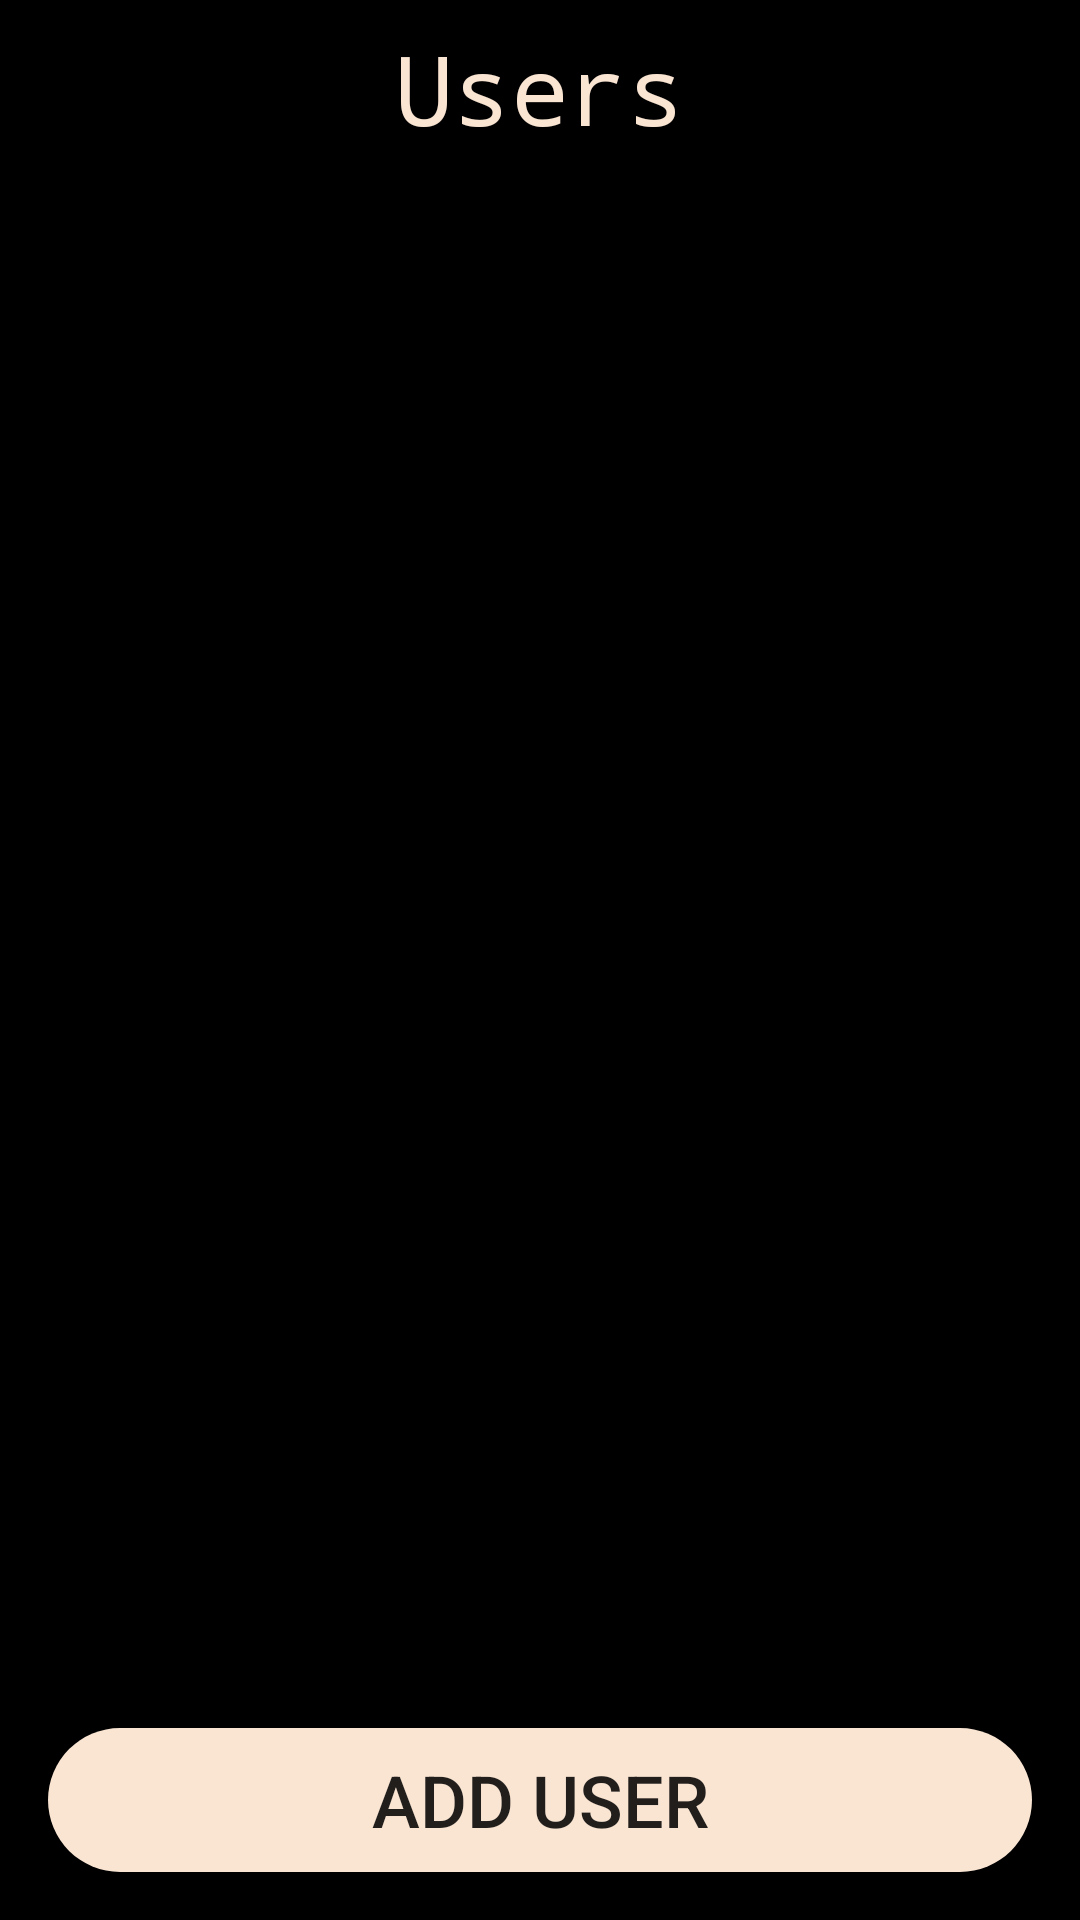

The Android layout XML behind this screen, and the referenced resources:
<!-- AndroidManifest.xml: application theme AppTheme -->
<!-- res/layout/user_frag.xml -->
<?xml version="1.0" encoding="utf-8"?>
<androidx.constraintlayout.widget.ConstraintLayout
xmlns:android="http://schemas.android.com/apk/res/android" android:layout_width="match_parent"
android:layout_height="match_parent"
xmlns:app="http://schemas.android.com/apk/res-auto"
    android:background="#000000"
    android:clickable="true"

    >

    <FrameLayout
        android:id="@+id/frame_layout_userfrag"
        android:layout_width="match_parent"
        android:layout_height="match_parent"
        android:elevation="4dp"
        app:layout_constraintBottom_toBottomOf="parent"
        app:layout_constraintEnd_toEndOf="parent"
        app:layout_constraintStart_toStartOf="parent"
        app:layout_constraintTop_toTopOf="parent" />


    <TextView
        android:id="@+id/users_txt"
        android:layout_width="0dp"
        android:layout_height="wrap_content"
        android:layout_marginStart="8dp"
        android:layout_marginEnd="8dp"
        android:gravity="center"
        android:text="@string/users"
        android:fontFamily="monospace"
        android:textColor="@color/cream"
        android:textSize="32sp"
        android:layout_marginTop="8dp"
        app:layout_goneMarginStart="8dp"
        app:layout_constraintEnd_toEndOf="parent"
        app:layout_constraintStart_toStartOf="parent"
        app:layout_constraintTop_toTopOf="parent" />

    <Button
        android:id="@+id/save_button_usersfrag"
        android:layout_width="0dp"
        android:layout_height="wrap_content"
        android:text="@string/save"
        android:visibility="invisible"
        android:backgroundTint="@color/cream"
        android:background="@drawable/bg_round"
        android:textSize="24sp"
        android:layout_marginStart="16dp"
        android:layout_marginEnd="16dp"
        android:layout_marginBottom="16dp"
        app:layout_constraintEnd_toEndOf="parent"
        app:layout_constraintStart_toStartOf="parent"
        app:layout_constraintBottom_toTopOf="@id/button_adduser"/>

    <Button
        android:id="@+id/button_adduser"
        android:layout_width="0dp"
        android:layout_height="wrap_content"
        android:text="@string/add_user"
        android:backgroundTint="@color/cream"
        android:background="@drawable/bg_round"
        android:textSize="24sp"
        android:layout_marginStart="16dp"
        android:layout_marginEnd="16dp"
        android:layout_marginBottom="16dp"
        app:layout_constraintBottom_toBottomOf="parent"
        app:layout_constraintEnd_toEndOf="parent"
        app:layout_constraintStart_toStartOf="parent" />

    <androidx.recyclerview.widget.RecyclerView
        android:id="@+id/users_rv_userslayout"
        android:layout_width="0dp"
        android:layout_height="0dp"
        android:layout_marginBottom="16dp"
        android:layout_marginStart="8dp"
        android:layout_marginEnd="8dp"
        android:layout_marginTop="16dp"
        app:layout_constraintBottom_toTopOf="@id/inner_layout_userfrag"
        app:layout_constraintEnd_toEndOf="parent"
        app:layout_constraintStart_toStartOf="parent"
        app:layout_constraintTop_toBottomOf="@id/users_txt" />

    <TextView
        android:id="@+id/theme_selection_textview"
        android:layout_width="wrap_content"
        android:layout_height="wrap_content"
        android:text="Select a theme"
        android:visibility="gone"
        android:textColor="@color/cream"
        app:layout_goneMarginBottom="16dp"
        app:layout_constraintStart_toStartOf="@id/inner_layout_userfrag"
        app:layout_constraintEnd_toEndOf="@id/inner_layout_userfrag"
        app:layout_constraintTop_toBottomOf="@id/users_rv_userslayout"
        android:textSize="16sp"/>


    <androidx.constraintlayout.widget.ConstraintLayout
        android:id="@+id/inner_layout_userfrag"
        android:layout_width="wrap_content"
        android:layout_height="wrap_content"
        android:layout_marginBottom="16dp"
        android:visibility="gone"
        app:layout_constraintBottom_toTopOf="@id/save_button_usersfrag"
        app:layout_constraintStart_toStartOf="parent"
        app:layout_constraintEnd_toEndOf="parent">

        <View
            android:id="@+id/color00"
            android:layout_width="@dimen/dimen_colorbutton"
            android:layout_height="@dimen/dimen_colorbutton"
            android:background="@color/apricot"
            style="@style/button_style"
            app:layout_constraintStart_toStartOf="parent"
            app:layout_constraintTop_toTopOf="parent"/>

        <View
            android:id="@+id/color01"
            android:layout_width="@dimen/dimen_colorbutton"
            android:layout_height="@dimen/dimen_colorbutton"
            android:background="@color/lime"
            style="@style/button_style"
            app:layout_constraintStart_toEndOf="@id/color00"
            app:layout_constraintTop_toTopOf="parent"/>

        <View
            android:id="@+id/color02"
            android:layout_width="@dimen/dimen_colorbutton"
            android:layout_height="@dimen/dimen_colorbutton"
            android:background="@color/hulu"
            style="@style/button_style"
            app:layout_constraintStart_toEndOf="@id/color11"
            app:layout_constraintTop_toTopOf="parent"/>

        <View
            android:id="@+id/color10"
            android:layout_width="@dimen/dimen_colorbutton"
            android:layout_height="@dimen/dimen_colorbutton"
            android:background="@color/turquoise"
            style="@style/button_style"
            app:layout_constraintStart_toStartOf="parent"
            app:layout_constraintTop_toBottomOf="@id/color00"/>

        <View
            android:id="@+id/color11"
            android:layout_width="@dimen/dimen_colorbutton"
            android:layout_height="@dimen/dimen_colorbutton"
            android:background="@color/water"
            style="@style/button_style"
            app:layout_constraintStart_toEndOf="@id/color10"
            app:layout_constraintTop_toBottomOf="@id/color01"/>

        <View
            android:id="@+id/color12"
            android:layout_width="@dimen/dimen_colorbutton"
            android:layout_height="@dimen/dimen_colorbutton"
            android:background="@color/violet"
            style="@style/button_style"
            app:layout_constraintStart_toEndOf="@id/color11"
            app:layout_constraintTop_toBottomOf="@id/color02"/>

        <View
            android:id="@+id/color20"
            android:layout_width="@dimen/dimen_colorbutton"
            android:layout_height="@dimen/dimen_colorbutton"
            android:background="@color/peach"
            style="@style/button_style"
            app:layout_constraintStart_toStartOf="parent"
            app:layout_constraintTop_toBottomOf="@id/color10"/>

        <View
            android:id="@+id/color21"
            android:layout_width="@dimen/dimen_colorbutton"
            android:layout_height="@dimen/dimen_colorbutton"
            android:background="@color/blossom"
            style="@style/button_style"
            app:layout_constraintStart_toEndOf="@id/color20"
            app:layout_constraintTop_toBottomOf="@id/color11"/>

        <View
            android:id="@+id/color22"
            android:layout_width="@dimen/dimen_colorbutton"
            android:layout_height="@dimen/dimen_colorbutton"
            android:background="@color/youtube"
            style="@style/button_style"
            app:layout_constraintStart_toEndOf="@id/color21"
            app:layout_constraintTop_toBottomOf="@id/color12"/>

    </androidx.constraintlayout.widget.ConstraintLayout>


</androidx.constraintlayout.widget.ConstraintLayout>
<!-- resources referenced by this layout -->
<resources>
  <color name="apricot">#ffd633</color>
  <color name="blossom">#ff6699</color>
  <color name="cream">#FAE5D3</color>
  <color name="hulu">#00cc66</color>
  <color name="lime">#A0E139</color>
  <color name="peach">#ff9966</color>
  <color name="turquoise">#76D7C4</color>
  <color name="violet">#9966ff</color>
  <color name="water">#3399ff</color>
  <color name="youtube">#ff3333</color>
  <dimen name="dimen_colorbutton">64dp</dimen>
  <!-- drawable bg_round (drawable) -->
  <?xml version="1.0" encoding="utf-8"?>
  <shape xmlns:android="http://schemas.android.com/apk/res/android">
      <solid
          android:color="#FF0000"/>
      <corners
          android:radius="32dp"/>
  </shape>
  <string name="add_user">Add User</string>
  <string name="save">Save</string>
  <string name="users">Users</string>
  <style name="button_style">
          <item name="android:layout_margin">8dp</item>
      </style>
  <style name="AppTheme" parent="Theme.AppCompat.Light.NoActionBar">
          
          <item name="colorPrimary">@color/colorPrimary</item>
          <item name="colorPrimaryDark">#151515</item>
          <item name="colorAccent">@color/colorAccent</item>
      </style>
  <color name="colorPrimary">#008577</color>
  <color name="colorAccent">#D81B60</color>
</resources>
